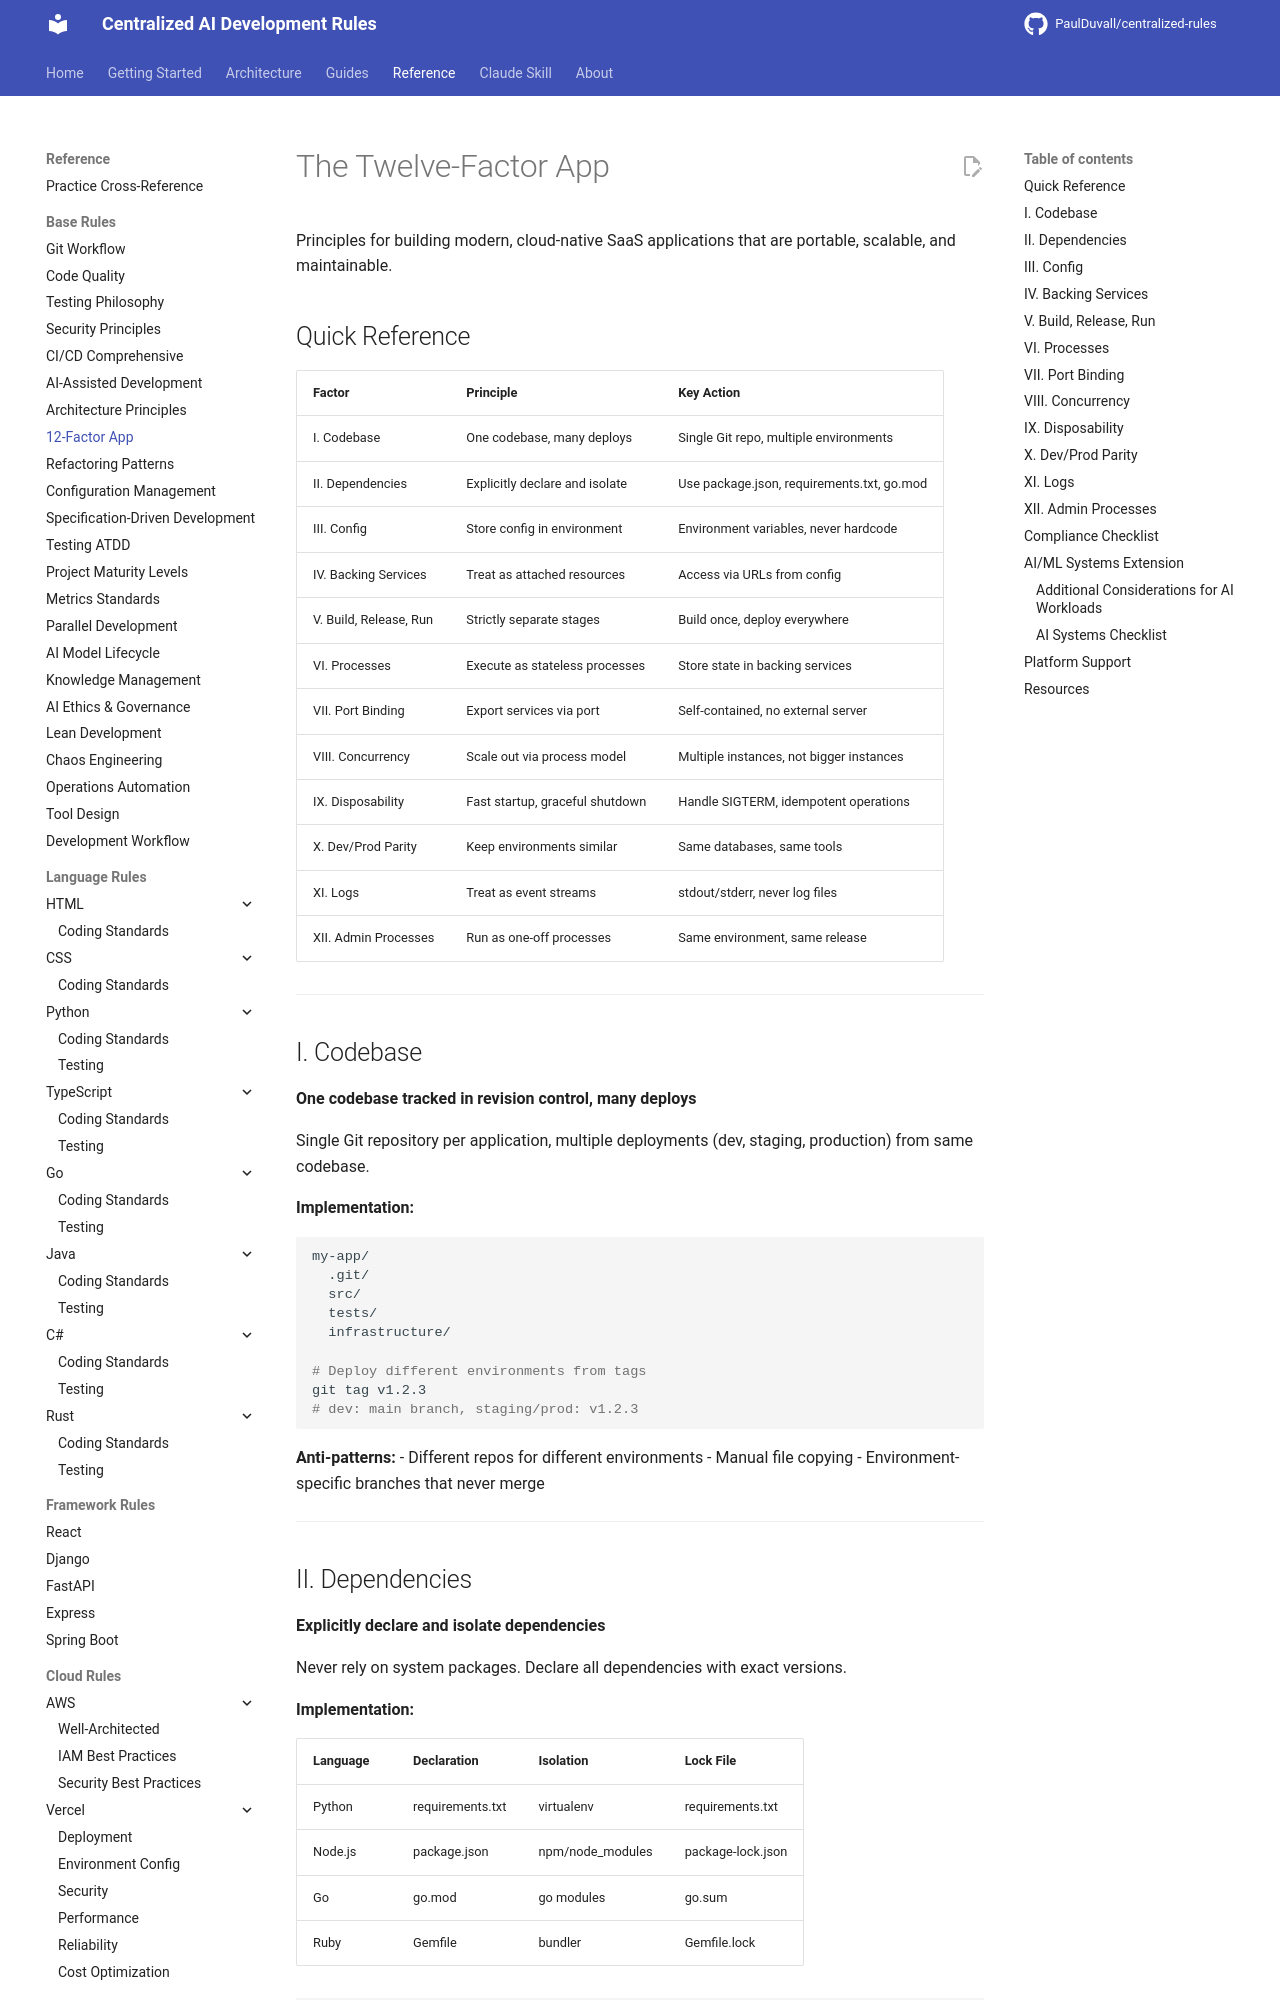

repository: PaulDuvall/centralized-rules · page: base/12-factor-app/index.html · generator: mkdocs

# The Twelve-Factor App

Principles for building modern, cloud-native SaaS applications that are portable, scalable, and maintainable.

## Quick Reference

| Factor | Principle | Key Action |
|--------|-----------|------------|
| I. Codebase | One codebase, many deploys | Single Git repo, multiple environments |
| II. Dependencies | Explicitly declare and isolate | Use package.json, requirements.txt, go.mod |
| III. Config | Store config in environment | Environment variables, never hardcode |
| IV. Backing Services | Treat as attached resources | Access via URLs from config |
| V. Build, Release, Run | Strictly separate stages | Build once, deploy everywhere |
| VI. Processes | Execute as stateless processes | Store state in backing services |
| VII. Port Binding | Export services via port | Self-contained, no external server |
| VIII. Concurrency | Scale out via process model | Multiple instances, not bigger instances |
| IX. Disposability | Fast startup, graceful shutdown | Handle SIGTERM, idempotent operations |
| X. Dev/Prod Parity | Keep environments similar | Same databases, same tools |
| XI. Logs | Treat as event streams | stdout/stderr, never log files |
| XII. Admin Processes | Run as one-off processes | Same environment, same release |

---

## I. Codebase

**One codebase tracked in revision control, many deploys**

Single Git repository per application, multiple deployments (dev, staging, production) from same codebase.

**Implementation:**
```bash
my-app/
  .git/
  src/
  tests/
  infrastructure/

# Deploy different environments from tags
git tag v1.2.3
# dev: main branch, staging/prod: v1.2.3
```

**Anti-patterns:**
- Different repos for different environments
- Manual file copying
- Environment-specific branches that never merge

---
